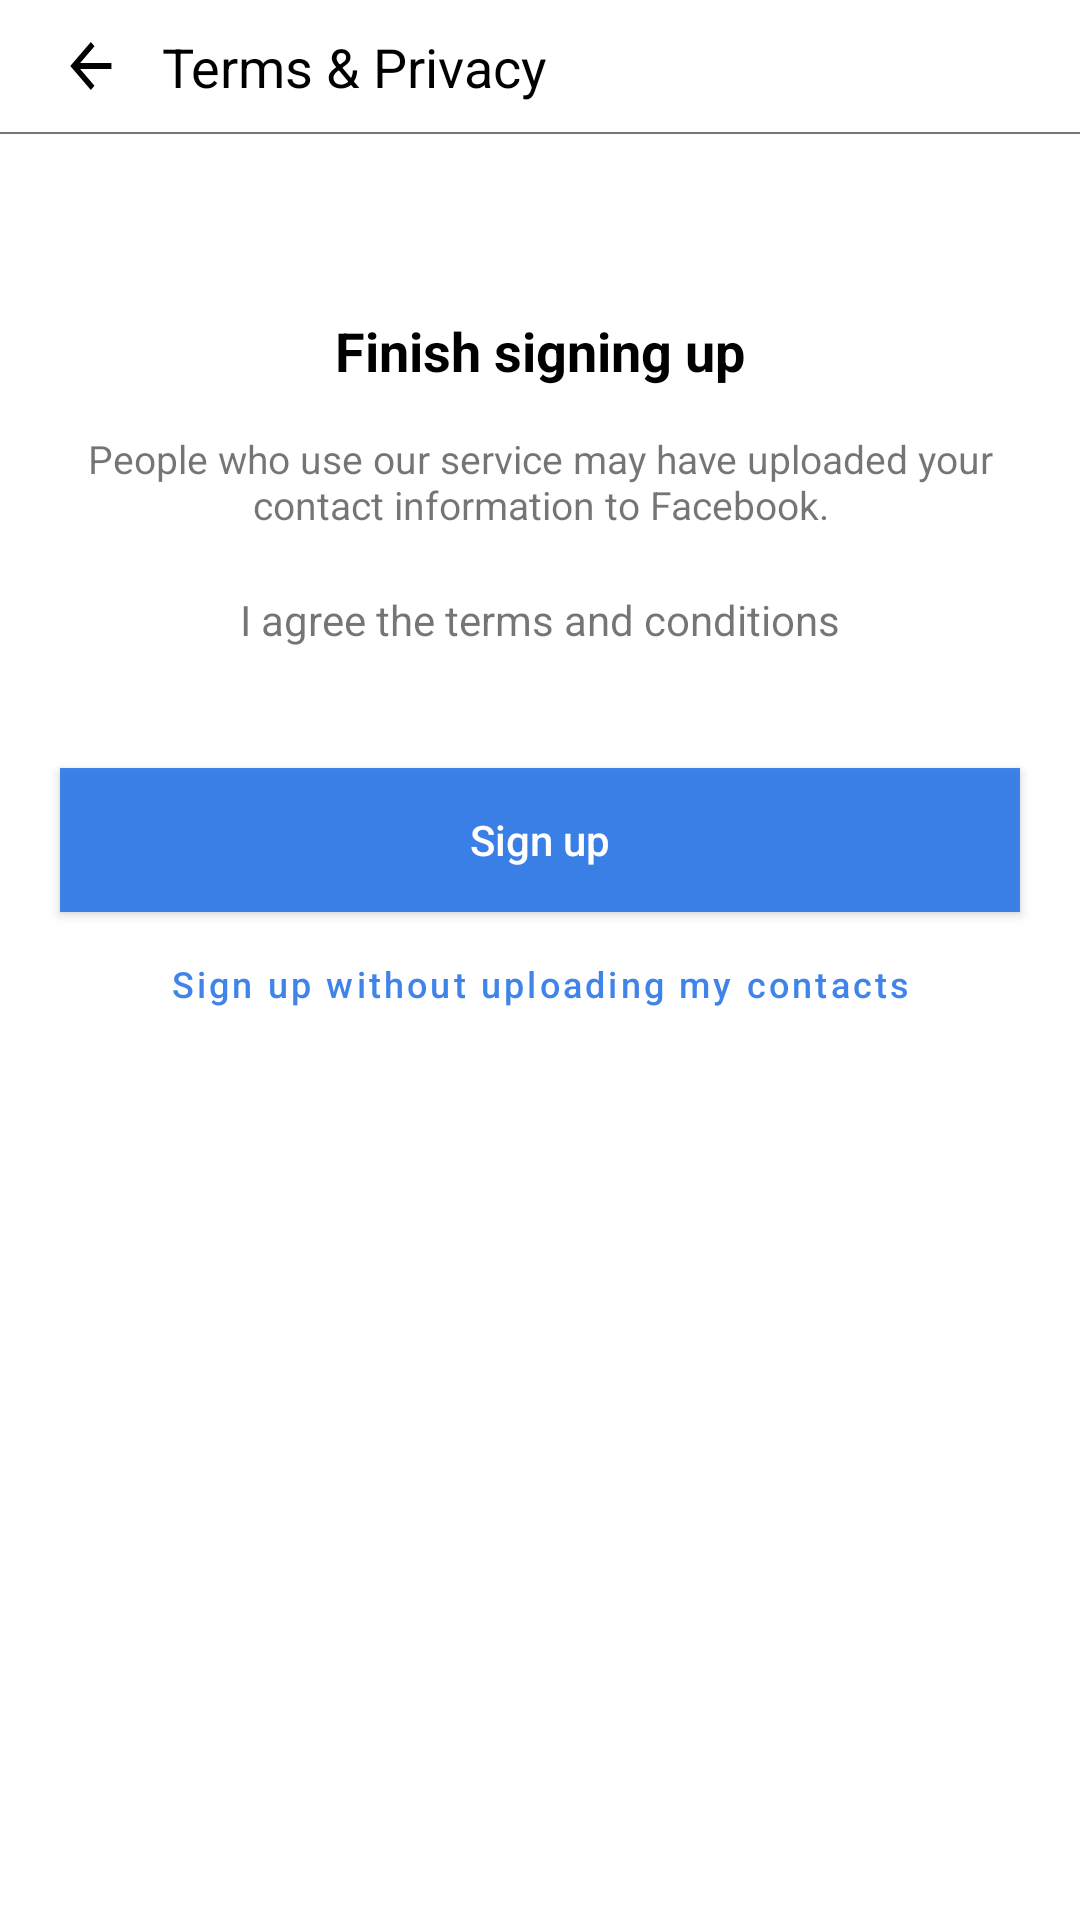

Produce the Android XML layout that renders to this screen, including the resource entries it uses.
<!-- AndroidManifest.xml: fallback theme Theme.MaterialComponents.DayNight.NoActionBar -->
<!-- res/layout/fragment_create_account_terms_privacy.xml -->
<?xml version="1.0" encoding="utf-8"?>
<layout xmlns:app="http://schemas.android.com/apk/res-auto">
    <data>
        <variable
            name="termsVM"
            type="com.example.facebook.viewmodels.CreateAccPTermsViewModel" />
    </data>
    <androidx.constraintlayout.widget.ConstraintLayout xmlns:android="http://schemas.android.com/apk/res/android"
        android:layout_width="match_parent"
        android:layout_height="match_parent">
        <androidx.appcompat.widget.AppCompatImageView
            android:id="@+id/backArrowIcon"
            android:layout_width="wrap_content"
            android:layout_height="wrap_content"
            android:layout_marginTop="10dp"
            android:layout_marginStart="20dp"
            app:layout_constraintTop_toTopOf="parent"
            app:layout_constraintStart_toStartOf="parent"
            android:src="@drawable/ic_baseline_arrow_back"/>
        <androidx.appcompat.widget.AppCompatTextView
            android:layout_width="wrap_content"
            android:layout_height="wrap_content"
            app:layout_constraintStart_toEndOf="@id/backArrowIcon"
            android:text="@string/terms_amp_privacy_title"
            app:layout_constraintTop_toTopOf="parent"
            android:layout_marginTop="10dp"
            android:textColor="@color/black"
            android:textSize="18sp"
            android:layout_marginStart="10dp"/>
        <com.google.android.material.divider.MaterialDivider
            android:id="@+id/dividerLine"
            android:layout_width="match_parent"
            android:layout_height="0.5dp"
            app:dividerColor="#777575"
            android:layout_marginTop="10dp"
            app:layout_constraintTop_toBottomOf="@id/backArrowIcon" />
        <androidx.appcompat.widget.AppCompatImageView
            android:id="@+id/volumeUpIcon"
            android:layout_width="wrap_content"
            android:layout_height="wrap_content"
            app:layout_constraintEnd_toEndOf="parent"
            app:layout_constraintTop_toBottomOf="@id/dividerLine"
            android:layout_marginEnd="20dp"
            android:layout_marginTop="10dp"
            android:src="@drawable/ic_baseline_volume_up"/>
        <androidx.appcompat.widget.AppCompatTextView
            android:id="@+id/finishing_head_tv"
            android:layout_width="wrap_content"
            android:layout_height="wrap_content"
            app:layout_constraintTop_toBottomOf="@id/volumeUpIcon"
            app:layout_constraintStart_toStartOf="parent"
            app:layout_constraintEnd_toEndOf="parent"
            android:layout_marginTop="50dp"
            android:textColor="@color/black"
            android:textStyle="bold"
            android:textSize="18sp"
            android:text="@string/finish_signing_up_heading_tv"/>
        <androidx.appcompat.widget.AppCompatTextView
            android:id="@+id/signingup_desc_tv"
            android:layout_width="match_parent"
            android:layout_height="wrap_content"
            android:gravity="center"
            app:layout_constraintTop_toBottomOf="@id/finishing_head_tv"
            app:layout_constraintStart_toStartOf="parent"
            app:layout_constraintEnd_toEndOf="parent"
            android:text="@string/finishing_descrition_tv"
            android:layout_marginHorizontal="15dp"
            android:textSize="13sp"
            android:layout_marginTop="15dp"/>
        <androidx.appcompat.widget.AppCompatTextView
            android:id="@+id/learnmore_tv"
            android:layout_width="wrap_content"
            android:layout_height="wrap_content"
            app:layout_constraintStart_toStartOf="parent"
            android:layout_marginTop="20dp"
            app:layout_constraintEnd_toEndOf="parent"
            app:layout_constraintTop_toBottomOf="@id/signingup_desc_tv"
            android:text="@string/learn_more_tv"/>
        <androidx.appcompat.widget.AppCompatButton
            android:id="@+id/signup_btn"
            android:layout_width="match_parent"
            android:layout_height="wrap_content"
            app:layout_constraintTop_toBottomOf="@id/learnmore_tv"
            android:layout_marginTop="40dp"
            android:layout_marginHorizontal="20dp"
            android:textAllCaps="false"
            android:textColor="@color/white"
            android:onClick="@{()->termsVM.signUpBtn()}"
            android:background="#E62B77E8"
            android:text="@string/sign_up_tv"/>
        <androidx.appcompat.widget.AppCompatButton
            android:layout_width="wrap_content"
            android:layout_height="wrap_content"
            app:layout_constraintTop_toBottomOf="@id/signup_btn"
            app:layout_constraintStart_toStartOf="parent"
            app:layout_constraintEnd_toEndOf="parent"
            android:layout_marginBottom="50dp"
            android:text="@string/signup_contacts_skip_btn_tv"
            android:onClick="@{()->termsVM.skipContactsAccessBtn()}"
            android:textColor="#E62B77E8"
            android:textAllCaps="false"
            android:textSize="12sp"
            style="@style/Widget.MaterialComponents.Button.TextButton"/>


    </androidx.constraintlayout.widget.ConstraintLayout>
</layout>
<!-- resources referenced by this layout -->
<resources>
  <color name="black">#FF000000</color>
  <color name="white">#FFFFFFFF</color>
  <!-- drawable ic_baseline_arrow_back (drawable) -->
  <vector android:autoMirrored="true" android:height="24dp"
      android:tint="#000000" android:viewportHeight="24"
      android:viewportWidth="28" android:width="24dp" xmlns:android="http://schemas.android.com/apk/res/android">
      <path android:fillColor="@android:color/white" android:pathData="M20,11H7.83l5.59,-5.59L12,4l-8,8 8,8 1.41,-1.41L7.83,13H20v-2z"/>
  </vector>
  <string name="finish_signing_up_heading_tv">Finish signing up</string>
  <string name="finishing_descrition_tv">People who use our service may have uploaded your contact information to Facebook.</string>
  <string name="learn_more_tv">I agree the terms and conditions</string>
  <string name="sign_up_tv">Sign up</string>
  <string name="signup_contacts_skip_btn_tv">Sign up without uploading my contacts</string>
  <string name="terms_amp_privacy_title">Terms &amp; Privacy</string>
</resources>
